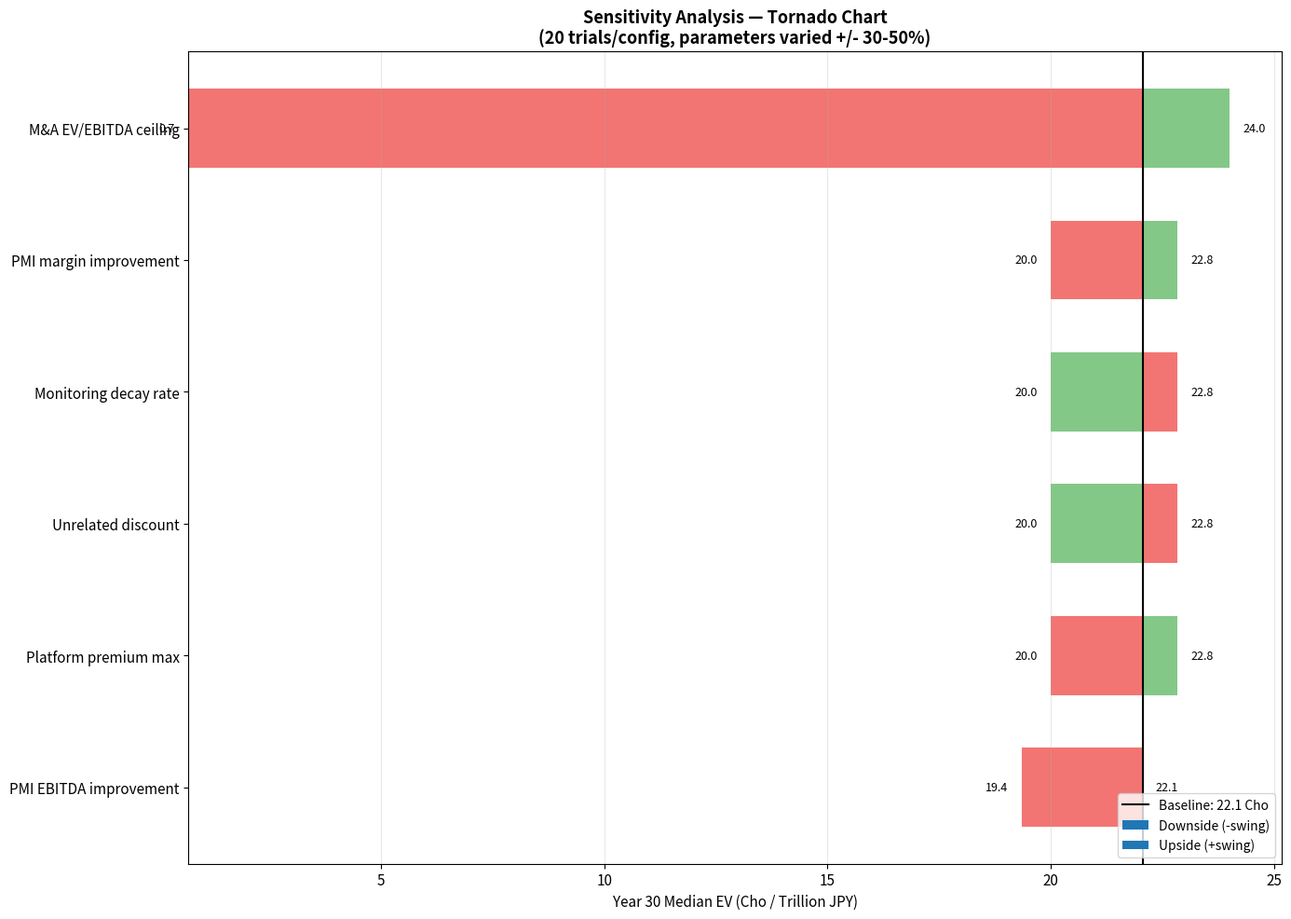

Source code (Python): (Note: this script raises an exception after producing the figure.)
#!/usr/bin/env python3
"""Generate sensitivity tornado chart from pre-computed results."""

import matplotlib

matplotlib.use("Agg")
import matplotlib.pyplot as plt

# Pre-computed results from 20 trials per config
BASE_MEDIAN = 22.05  # Cho

RESULTS = [
    # (label, lo_median_cho, hi_median_cho)
    ("M&A EV/EBITDA ceiling", 0.69, 24.00),
    ("PMI margin improvement", 20.00, 22.83),
    ("Monitoring decay rate", 22.83, 20.00),
    ("Unrelated discount", 22.83, 20.00),
    ("Platform premium max", 20.00, 22.83),
    ("PMI EBITDA improvement", 19.35, 22.05),
    ("M&A max leverage (deal)", 22.05, 22.05),
    ("M&A max leverage (group)", 22.05, 22.05),
    ("Macro shock probability", 22.05, 22.05),
    ("Macro shock EV decline", 22.05, 22.05),
    ("GDP growth rate", 22.05, 22.05),
    ("Seed funding", 22.05, 22.05),
    ("Initial equity dilution", 22.05, 22.05),
    ("Annual turnover rate", 22.05, 22.05),
    ("Bonus pool rate", 22.05, 22.05),
    ("Keshiki reserve rate", 22.05, 22.05),
]

# Sort by spread
results = sorted(RESULTS, key=lambda x: abs(x[2] - x[1]), reverse=True)

plt.rcParams.update({"font.size": 11, "figure.facecolor": "white"})
fig, ax = plt.subplots(figsize=(14, 10))

labels = [r[0] for r in results]
lows = [r[1] for r in results]
highs = [r[2] for r in results]

for i, (lo, hi) in enumerate(zip(lows, highs, strict=False)):
    left_val = min(lo, hi)
    right_val = max(lo, hi)

    if lo < hi:
        ax.barh(i, BASE_MEDIAN - left_val, left=left_val, height=0.6, color="#EF5350", alpha=0.8)
        ax.barh(
            i, right_val - BASE_MEDIAN, left=BASE_MEDIAN, height=0.6, color="#66BB6A", alpha=0.8
        )
    elif lo > hi:
        ax.barh(
            i, right_val - BASE_MEDIAN, left=BASE_MEDIAN, height=0.6, color="#EF5350", alpha=0.8
        )
        ax.barh(i, BASE_MEDIAN - left_val, left=left_val, height=0.6, color="#66BB6A", alpha=0.8)

    spread = abs(hi - lo)
    if spread > 0.1:
        ax.text(left_val - 0.3, i, f"{left_val:.1f}", va="center", ha="right", fontsize=9)
        ax.text(right_val + 0.3, i, f"{right_val:.1f}", va="center", ha="left", fontsize=9)

ax.axvline(
    BASE_MEDIAN,
    color="black",
    linewidth=1.5,
    linestyle="-",
    label=f"Baseline: {BASE_MEDIAN:.1f} Cho",
)
ax.set_yticks(range(len(labels)))
ax.set_yticklabels(labels)
ax.set_xlabel("Year 30 Median EV (Cho / Trillion JPY)")
ax.set_title(
    "Sensitivity Analysis — Tornado Chart\n(20 trials/config, parameters varied +/- 30-50%)",
    fontweight="bold",
    fontsize=13,
)

# Add legend for colors
ax.barh([], [], color="#EF5350", alpha=0.8, label="Downside (-swing)")
ax.barh([], [], color="#66BB6A", alpha=0.8, label="Upside (+swing)")
ax.legend(loc="lower right", fontsize=10)
ax.invert_yaxis()
ax.grid(axis="x", alpha=0.3)

plt.tight_layout()
output_path = "/home/user/taiya22/data/sensitivity_tornado.png"
plt.savefig(output_path, dpi=150, bbox_inches="tight")
print(f"Chart saved to {output_path}")
